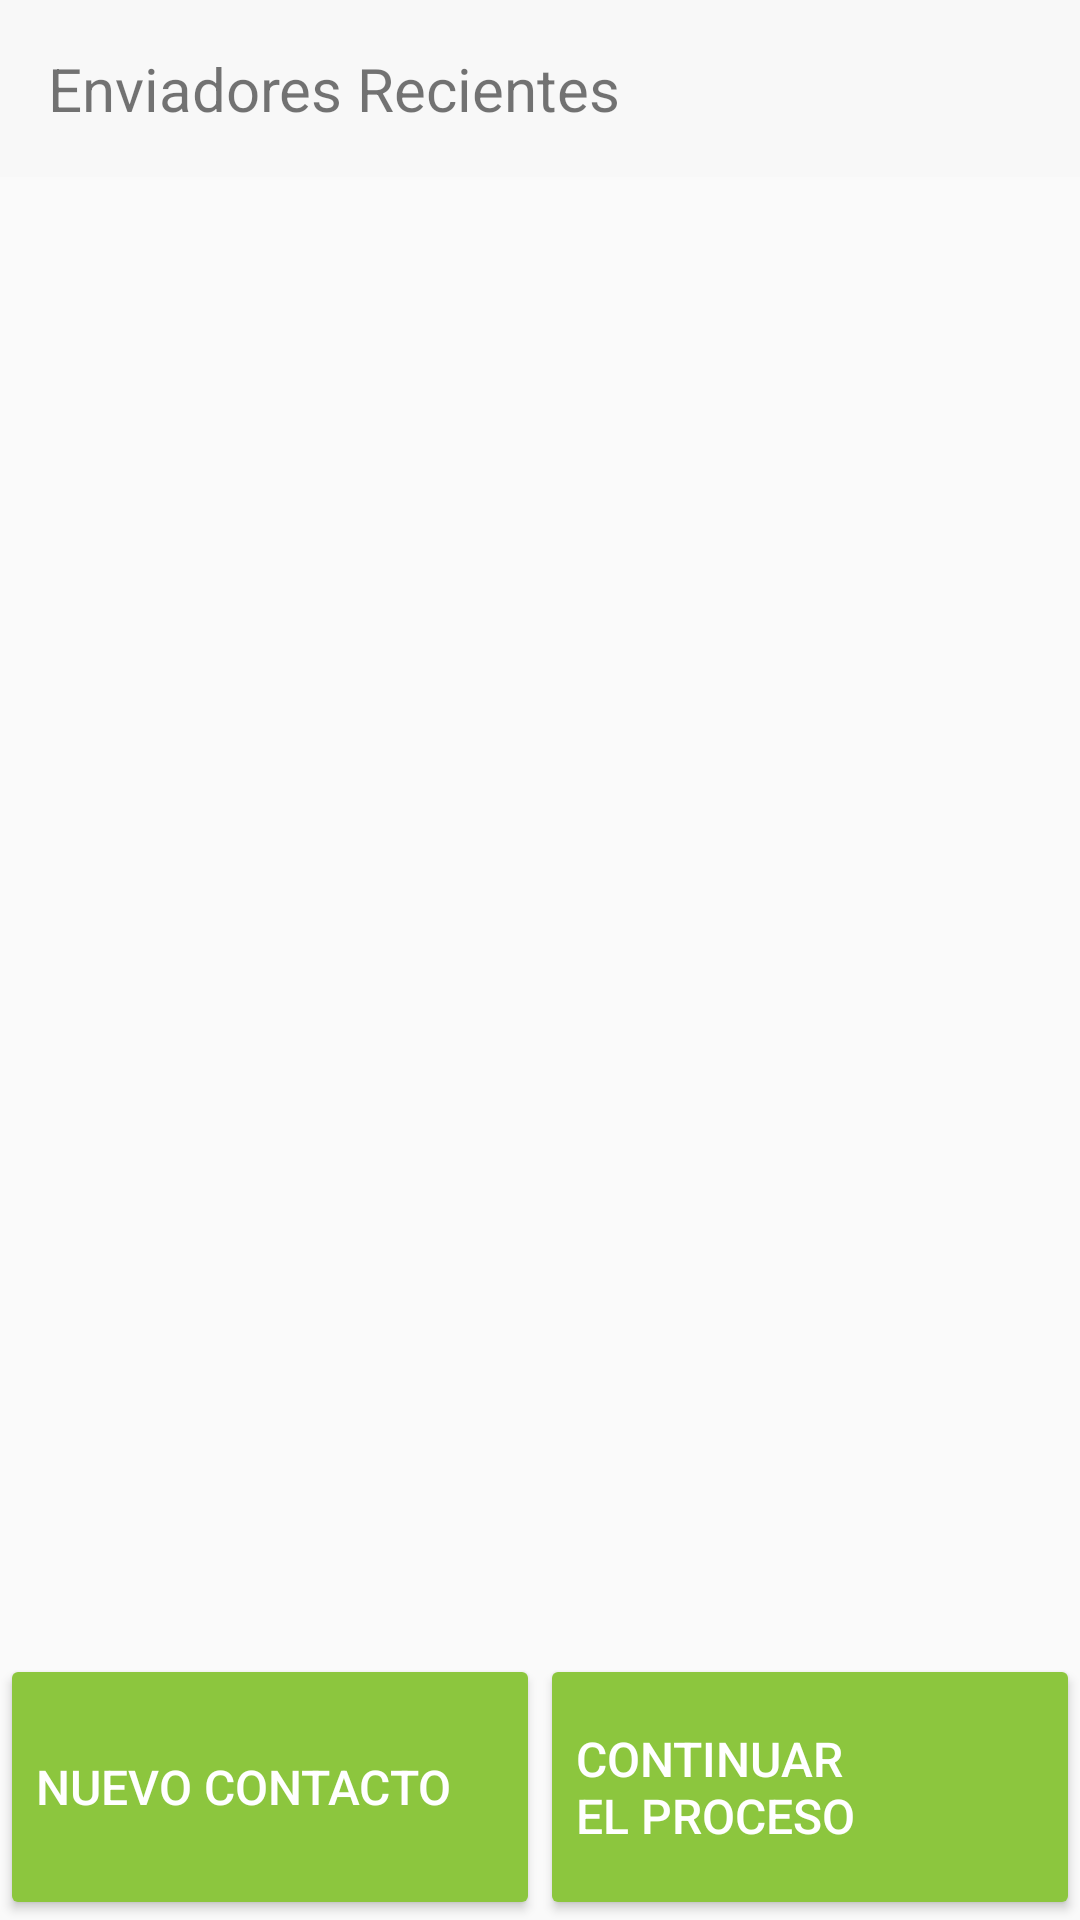

This screen was rendered from an Android layout file. Write that file and the resources it references.
<!-- AndroidManifest.xml: application theme AppTheme -->
<!-- res/layout/fragment_select_party.xml -->
<?xml version="1.0" encoding="utf-8"?>
<LinearLayout xmlns:android="http://schemas.android.com/apk/res/android"
    xmlns:tools="http://schemas.android.com/tools"
    android:id="@+id/fragment_select_party_layout"
    android:layout_width="match_parent"
    android:orientation="vertical"
    android:layout_height="match_parent">

    <TextView
        android:id="@+id/fragment_select_party_title"
        android:layout_width="match_parent"
        android:layout_height="wrap_content"
        android:background="@color/colorLightGray"
        android:text="@string/recent_senders"
        android:padding="@dimen/activity_horizontal_margin"
        android:textSize="@dimen/main_bodytext_textsize"
        />

    <ListView
        android:id="@+id/select_recentparty_listView"
        android:layout_width="match_parent"
        android:layout_height="0dp"
        android:layout_weight="0.8"
        android:layout_marginBottom="@dimen/listview_margin"
        />

    <LinearLayout
        android:layout_width="match_parent"
        android:orientation="horizontal"
        android:layout_height="wrap_content">
        <Button
            android:id="@+id/senderNewContactButton"
            android:layout_weight=".5"
            android:drawableStart="@drawable/ic_person_add_white_24dp"
            android:drawableLeft="@drawable/ic_person_add_white_24dp"
            android:gravity="start|center"
            android:layout_gravity="bottom"
            android:drawablePadding="@dimen/main_button_margin"
            android:layout_width="0dip"
            android:layout_height="match_parent"
            android:text="@string/new_contact"
            android:textSize="@dimen/button_textsize"
            android:paddingTop="@dimen/main_button_vertical_padding"
            android:paddingBottom="@dimen/main_button_vertical_padding"
            android:theme="@style/AppTheme.RaisedButton.Accent"
            />
        <Button
            android:id="@+id/continueButton"
            android:layout_weight=".5"
            android:layout_width="0dip"
            android:gravity="start|center"
            android:layout_gravity="bottom"
            android:drawablePadding="@dimen/main_button_margin"
            android:drawableStart="@drawable/ic_keyboard_arrow_right_white_24dp"
            android:drawableLeft="@drawable/ic_keyboard_arrow_right_white_24dp"
            android:layout_height="match_parent"
            android:text="@string/continue_process"
            android:textSize="@dimen/button_textsize"
            android:paddingTop="@dimen/main_button_vertical_padding"
            android:paddingBottom="@dimen/main_button_vertical_padding"
            android:theme="@style/AppTheme.RaisedButton.Accent" />
        
    </LinearLayout>


</LinearLayout>
<!-- resources referenced by this layout -->
<resources>
  <color name="colorLightGray">#F8F8F8</color>
  <dimen name="activity_horizontal_margin">16dp</dimen>
  <dimen name="button_textsize">16sp</dimen>
  <dimen name="listview_margin">24dp</dimen>
  <dimen name="main_bodytext_textsize">24sp</dimen>
  <dimen name="main_button_margin">16dp</dimen>
  <dimen name="main_button_vertical_padding">24dp</dimen>
  <string name="continue_process">Continuar\nel proceso</string>
  <string name="new_contact">Nuevo Contacto</string>
  <string name="recent_senders">Enviadores Recientes</string>
  <string name="select_contact">Seleccionar</string>
  <style name="AppTheme.RaisedButton.Accent">
          <item name="colorButtonNormal">@color/colorAccent</item>
          <item name="colorControlHighlight">@color/colorHighlight</item>
      </style>
  <style name="AppTheme" parent="Theme.AppCompat.Light.DarkActionBar">
          
          <item name="colorPrimary">@color/colorPrimary</item>
          <item name="colorPrimaryDark">@color/colorPrimaryDark</item>
          <item name="colorAccent">@color/colorAccent</item>
          <item name="colorControlNormal">#c5c5c5</item>
          <item name="colorControlActivated">@color/colorAccent</item>
          <item name="colorControlHighlight">@color/colorAccent</item>
          <item name="android:windowMinWidthMajor">95%</item>
          <item name="android:windowMinWidthMinor">95%</item>
      </style>
  <color name="colorAccent">#8cc63e</color>
  <color name="colorHighlight">#DFEFCA</color>
  <color name="colorPrimary">#4b5566</color>
  <color name="colorPrimaryDark">#39414f</color>
</resources>
